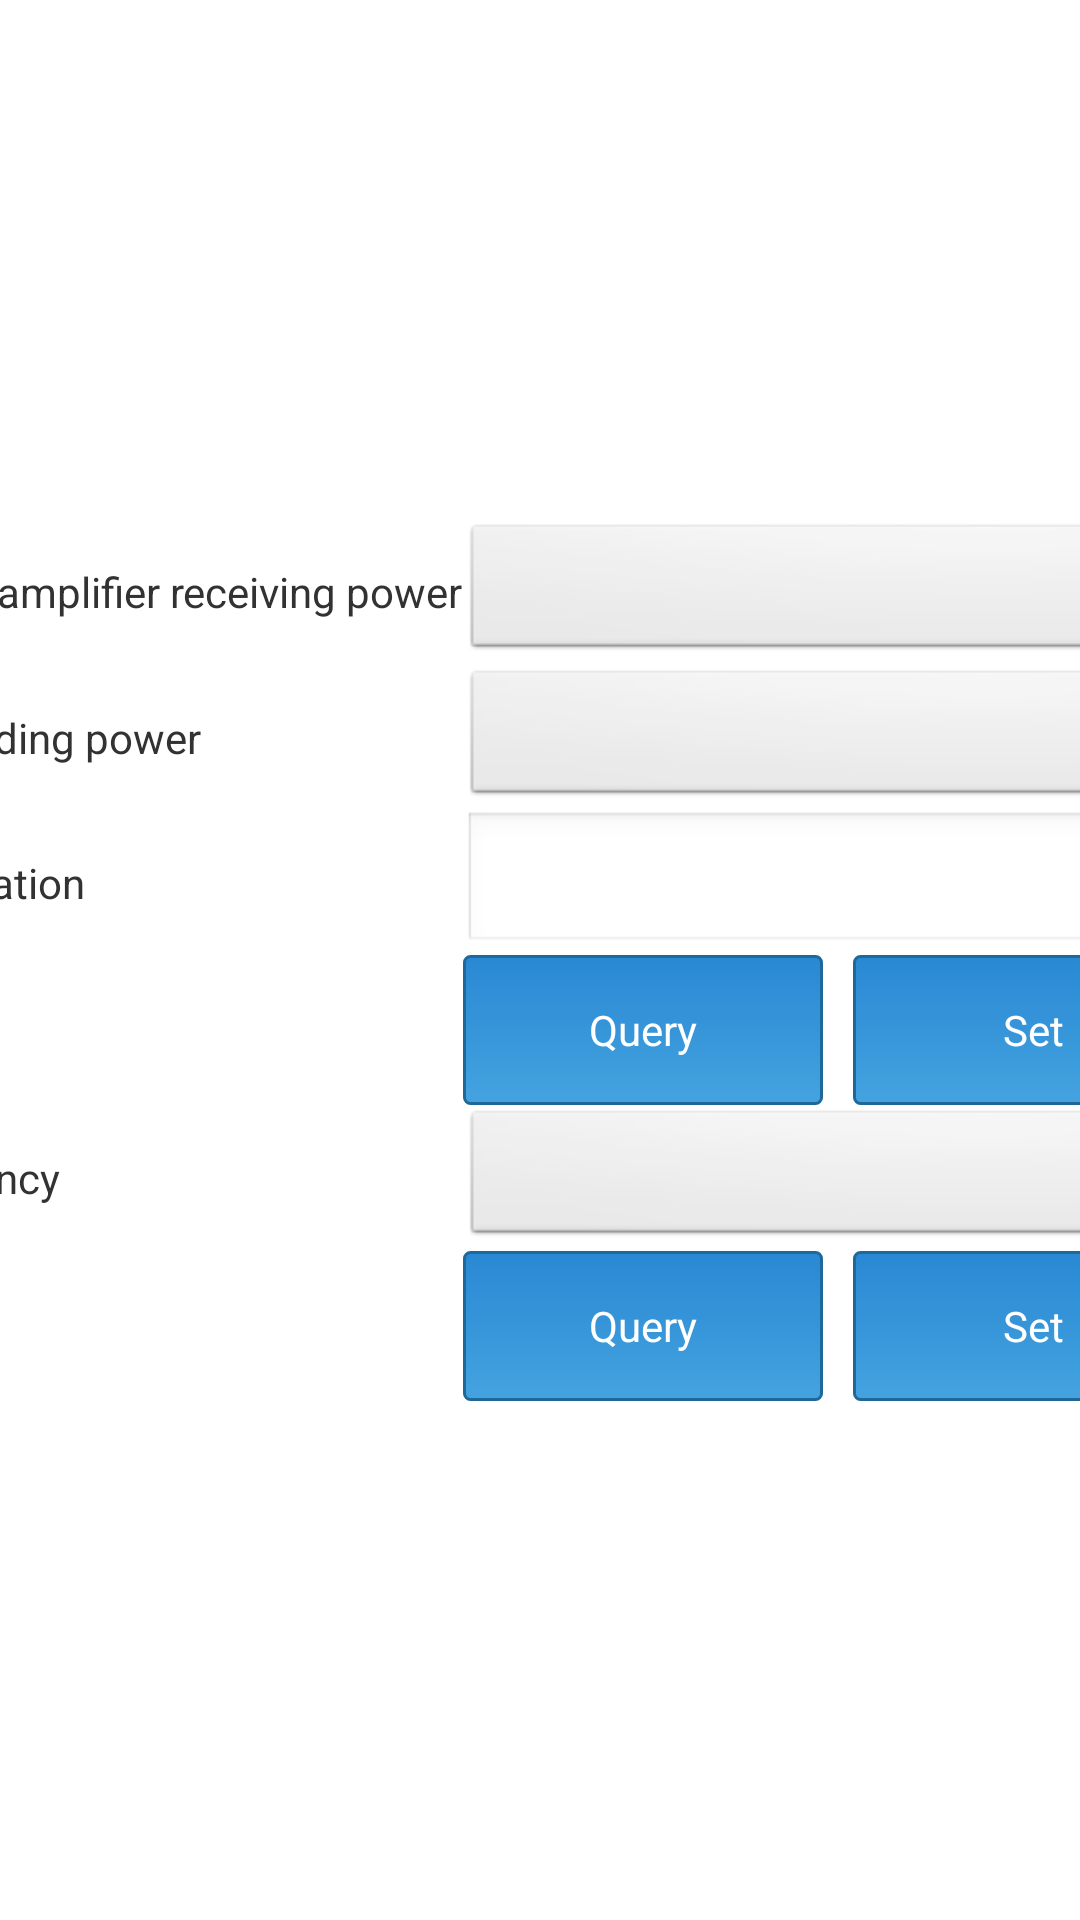

This screen was rendered from an Android layout file. Write that file and the resources it references.
<!-- AndroidManifest.xml: application theme android:Theme.Light.NoTitleBar -->
<!-- res/layout/fragment_main_detail_sysinfo.xml -->
<LinearLayout xmlns:android="http://schemas.android.com/apk/res/android"
    xmlns:app="http://schemas.android.com/apk/res-auto"
    android:layout_width="match_parent"
    android:layout_height="match_parent"
    android:layout_marginLeft="0dp"
    android:layout_marginRight="0dp"
    android:baselineAligned="true"
    android:divider="?android:attr/dividerHorizontal"
    android:orientation="horizontal"
    android:showDividers="middle">

    <androidx.constraintlayout.widget.ConstraintLayout
        android:layout_width="match_parent"
        android:layout_height="match_parent">

        <RelativeLayout
            android:layout_width="0dp"
            android:layout_height="wrap_content"
            app:layout_constraintBottom_toBottomOf="parent"
            app:layout_constraintEnd_toEndOf="parent"
            app:layout_constraintStart_toStartOf="parent"
            app:layout_constraintTop_toTopOf="parent">

            <TableLayout
                android:layout_width="match_parent"
                android:layout_height="wrap_content"
                android:layout_alignParentLeft="true"
                android:layout_alignParentTop="true"
                android:layout_alignParentRight="true"
                android:gravity="center">

                <TableRow
                    android:layout_width="0dp"
                    android:layout_height="wrap_content"
                    android:gravity="center">

                    <TextView
                        android:layout_width="wrap_content"
                        android:layout_height="wrap_content"
                        android:text="@string/recv_power" />

                    <Spinner
                        android:id="@+id/Spinner01"
                        android:layout_width="wrap_content"
                        android:layout_height="wrap_content" />

                </TableRow>

                <TableRow
                    android:layout_width="0dp"
                    android:layout_height="wrap_content"
                    android:gravity="center">

                    <TextView
                        android:id="@+id/textView3"
                        android:layout_width="wrap_content"
                        android:layout_height="wrap_content"
                        android:text="@string/send_power" />

                    <Spinner
                        android:id="@+id/spinner4"
                        android:layout_width="wrap_content"
                        android:layout_height="wrap_content" />

                </TableRow>

                <TableRow
                    android:layout_width="0dp"
                    android:layout_height="wrap_content"
                    android:gravity="center">

                    <TextView
                        android:layout_width="wrap_content"
                        android:layout_height="wrap_content"
                        android:text="@string/attenuation_value" />

                    <EditText
                        android:id="@+id/editText"
                        android:layout_width="wrap_content"
                        android:layout_height="wrap_content"
                        android:ems="10"
                        android:inputType="number" />
                </TableRow>

                <TableRow
                    android:layout_width="0dp"
                    android:layout_height="match_parent"
                    android:gravity="center|center_vertical">

                    <TextView
                        android:layout_width="wrap_content"
                        android:layout_height="wrap_content" />

                    <LinearLayout
                        android:layout_width="wrap_content"
                        android:layout_height="wrap_content"
                        android:layout_gravity="right">

                        <Button
                            android:id="@+id/Button01"
                            android:layout_width="120dp"
                            android:layout_height="50dp"
                            android:background="@drawable/btn_stype"
                            android:text="@string/str_query"
                            android:textColor="@drawable/button_color" />

                        <Button
                            android:id="@+id/button1"
                            android:layout_width="120dp"
                            android:layout_height="50dp"
                            android:layout_alignParentLeft="true"
                            android:layout_alignParentTop="true"
                            android:layout_marginLeft="10dp"
                            android:background="@drawable/btn_stype"
                            android:text="@string/str_set"
                            android:textColor="@drawable/button_color" />

                    </LinearLayout>

                </TableRow>

                <TableRow
                    android:layout_width="0dp"
                    android:layout_height="wrap_content"
                    android:gravity="center">

                    <TextView
                        android:id="@+id/textView5"
                        android:layout_width="wrap_content"
                        android:layout_height="wrap_content"
                        android:text="@string/carrier_param" />

                    <Spinner
                        android:id="@+id/spinner5"
                        android:layout_width="wrap_content"
                        android:layout_height="wrap_content" />

                </TableRow>

                <TableRow
                    android:layout_width="0dp"
                    android:layout_height="wrap_content"
                    android:gravity="center">

                    <TextView
                        android:layout_width="wrap_content"
                        android:layout_height="wrap_content" />

                    <LinearLayout
                        android:layout_width="wrap_content"
                        android:layout_height="wrap_content"
                        android:layout_gravity="right">

                        <Button
                            android:id="@+id/Button02"
                            android:layout_width="120dp"
                            android:layout_height="50dp"
                            android:background="@drawable/btn_stype"
                            android:text="@string/str_query"
                            android:textColor="@drawable/button_color" />

                        <Button
                            android:id="@+id/button2"
                            android:layout_width="120dp"
                            android:layout_height="50dp"
                            android:layout_alignParentLeft="true"
                            android:layout_alignParentTop="true"
                            android:layout_marginLeft="10dp"
                            android:background="@drawable/btn_stype"
                            android:text="@string/str_set"
                            android:textColor="@drawable/button_color" />

                    </LinearLayout>

                </TableRow>

            </TableLayout>


        </RelativeLayout>
    </androidx.constraintlayout.widget.ConstraintLayout>

</LinearLayout>
<!-- resources referenced by this layout -->
<resources>
  <!-- drawable btn_stype: vector/xml drawable (drawable, 2203 chars, omitted) -->
  <!-- drawable button_color (drawable) -->
  <?xml version="1.0" encoding="utf-8"?>
  <selector xmlns:android="http://schemas.android.com/apk/res/android">
      <item android:color="#ffffff" android:state_pressed="true" />
      <item android:color="#ffffff" android:state_focused="true" />
      <item android:color="#f0f0f0" android:state_enabled="false" />
      <item android:color="#ffffff" />
  </selector>
  <string name="attenuation_value">Attenuation</string>
  <string name="carrier_param">Frequency</string>
  <string name="recv_power">Power amplifier receiving power</string>
  <string name="send_power">RF sending power</string>
  <string name="str_query">Query</string>
  <string name="str_set">Set</string>
</resources>
